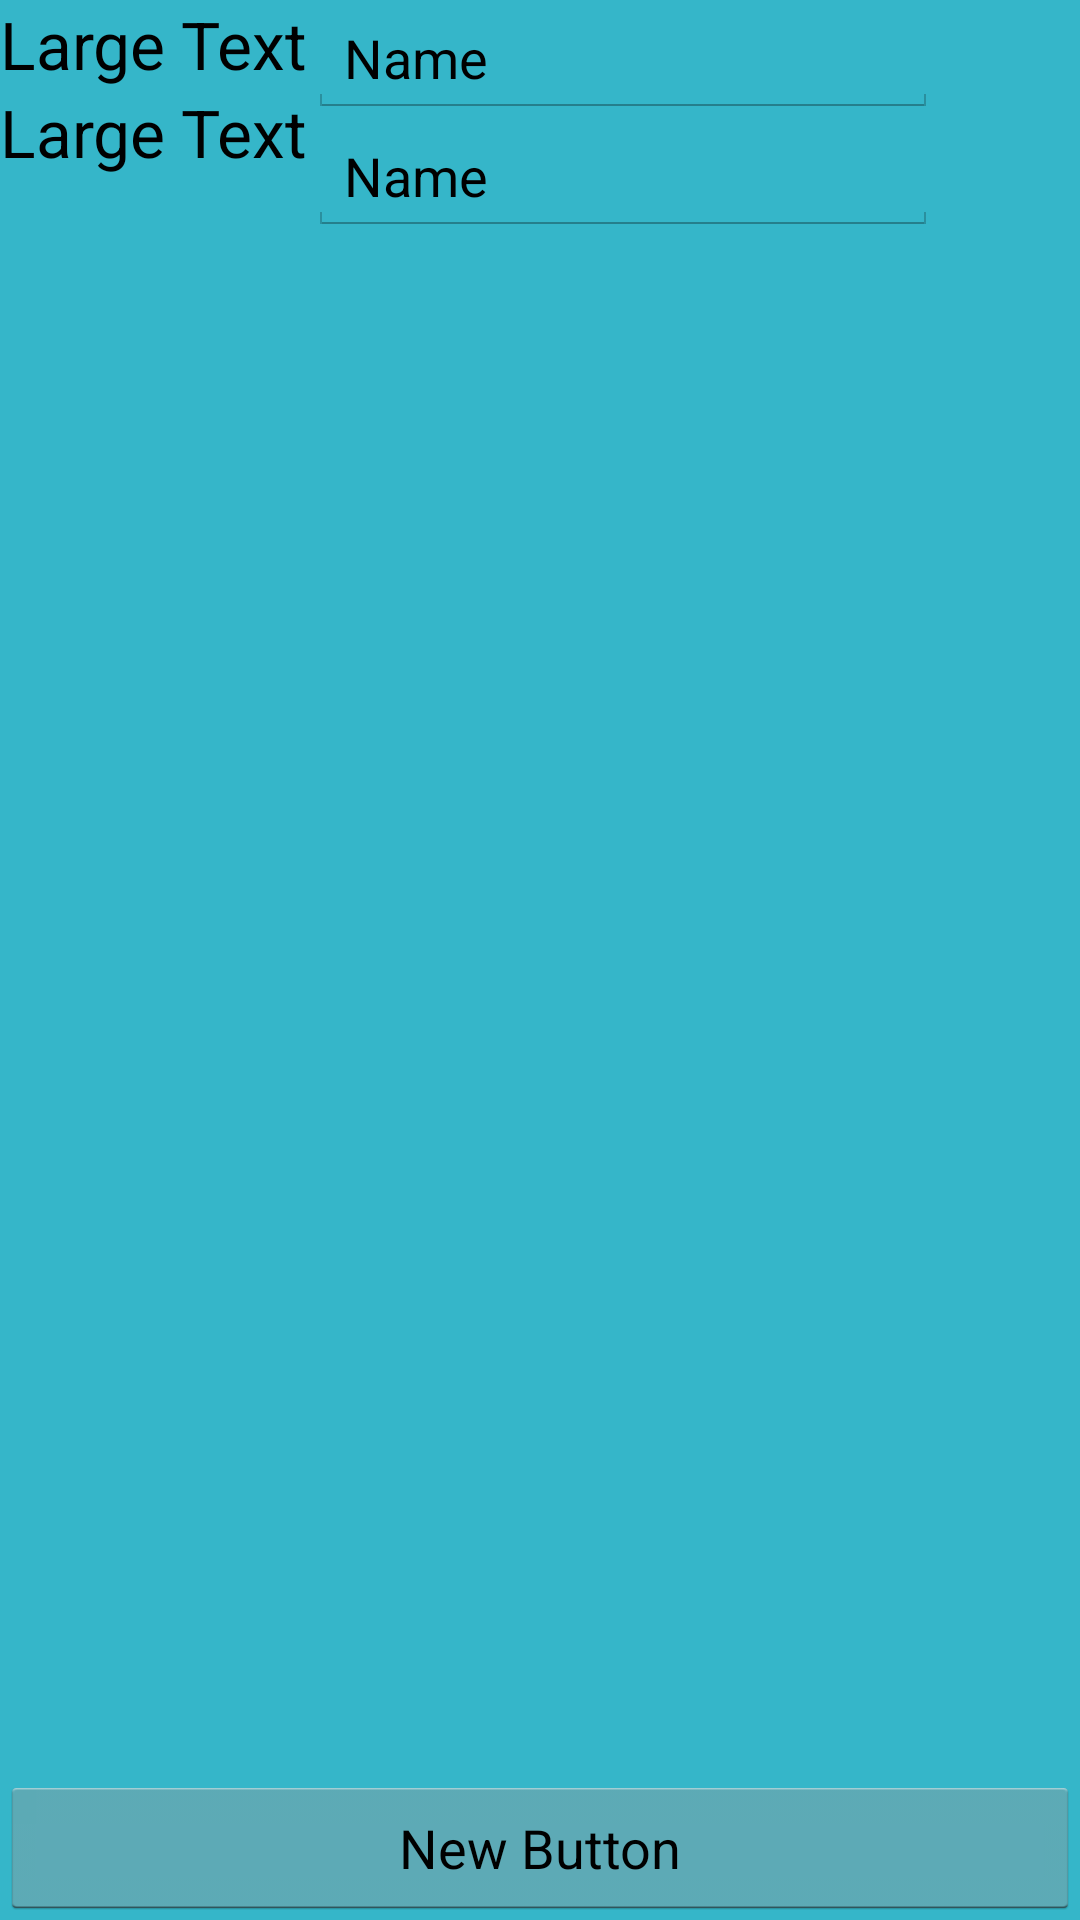

Here is an Android app screen rendered from its layout file. Give the layout XML and the strings, colors and styles it references.
<!-- AndroidManifest.xml: application theme CareTheme -->
<!-- res/layout/uploadpast.xml -->
<?xml version="1.0" encoding="utf-8"?>
<RelativeLayout xmlns:android="http://schemas.android.com/apk/res/android"
                android:layout_width="match_parent"
                android:layout_height="match_parent" android:background="#ff35b6c9">

    <TextView
            android:layout_width="wrap_content"
            android:layout_height="wrap_content"
            android:textAppearance="?android:attr/textAppearanceLarge"
            android:text="Large Text"
            android:id="@+id/nameTag" android:layout_alignParentTop="true" android:layout_alignParentStart="true"/>
    <EditText
            android:layout_width="wrap_content"
            android:layout_height="wrap_content"
            android:inputType="textPersonName"
            android:text="Name"
            android:ems="10"
            android:layout_alignParentTop="true" android:layout_toEndOf="@+id/nameTag" android:id="@+id/nameInput"/>
    <TextView
            android:layout_width="wrap_content"
            android:layout_height="wrap_content"
            android:textAppearance="?android:attr/textAppearanceLarge"
            android:text="Large Text"
            android:layout_below="@+id/nameTag" android:layout_alignParentStart="true" android:id="@+id/dateTag"/>
    <EditText
            android:layout_width="wrap_content"
            android:layout_height="wrap_content"
            android:inputType="textPersonName"
            android:text="Name"
            android:ems="10"
            android:id="@+id/dateInput" android:layout_below="@+id/nameInput" android:layout_toEndOf="@+id/dateTag"/>
    <ListView
            android:layout_width="wrap_content"
            android:layout_height="wrap_content"
            android:id="@+id/diseaseList" android:layout_below="@+id/dateInput" android:layout_alignParentStart="true"
            android:layout_above="@+id/submit"/>
    <Button
            android:layout_width="wrap_content"
            android:layout_height="wrap_content"
            android:text="New Button"
            android:id="@+id/submit" android:layout_alignParentBottom="true" android:layout_alignParentEnd="true"
            android:layout_alignParentStart="true"/>
</RelativeLayout>
<!-- resources referenced by this layout -->
<resources>
  <style name="CareTheme" parent="android:Theme.Holo.Light">
          <item name="android:windowActionBar">false</item>
          <item name="android:windowNoTitle">true</item>
      </style>
</resources>
